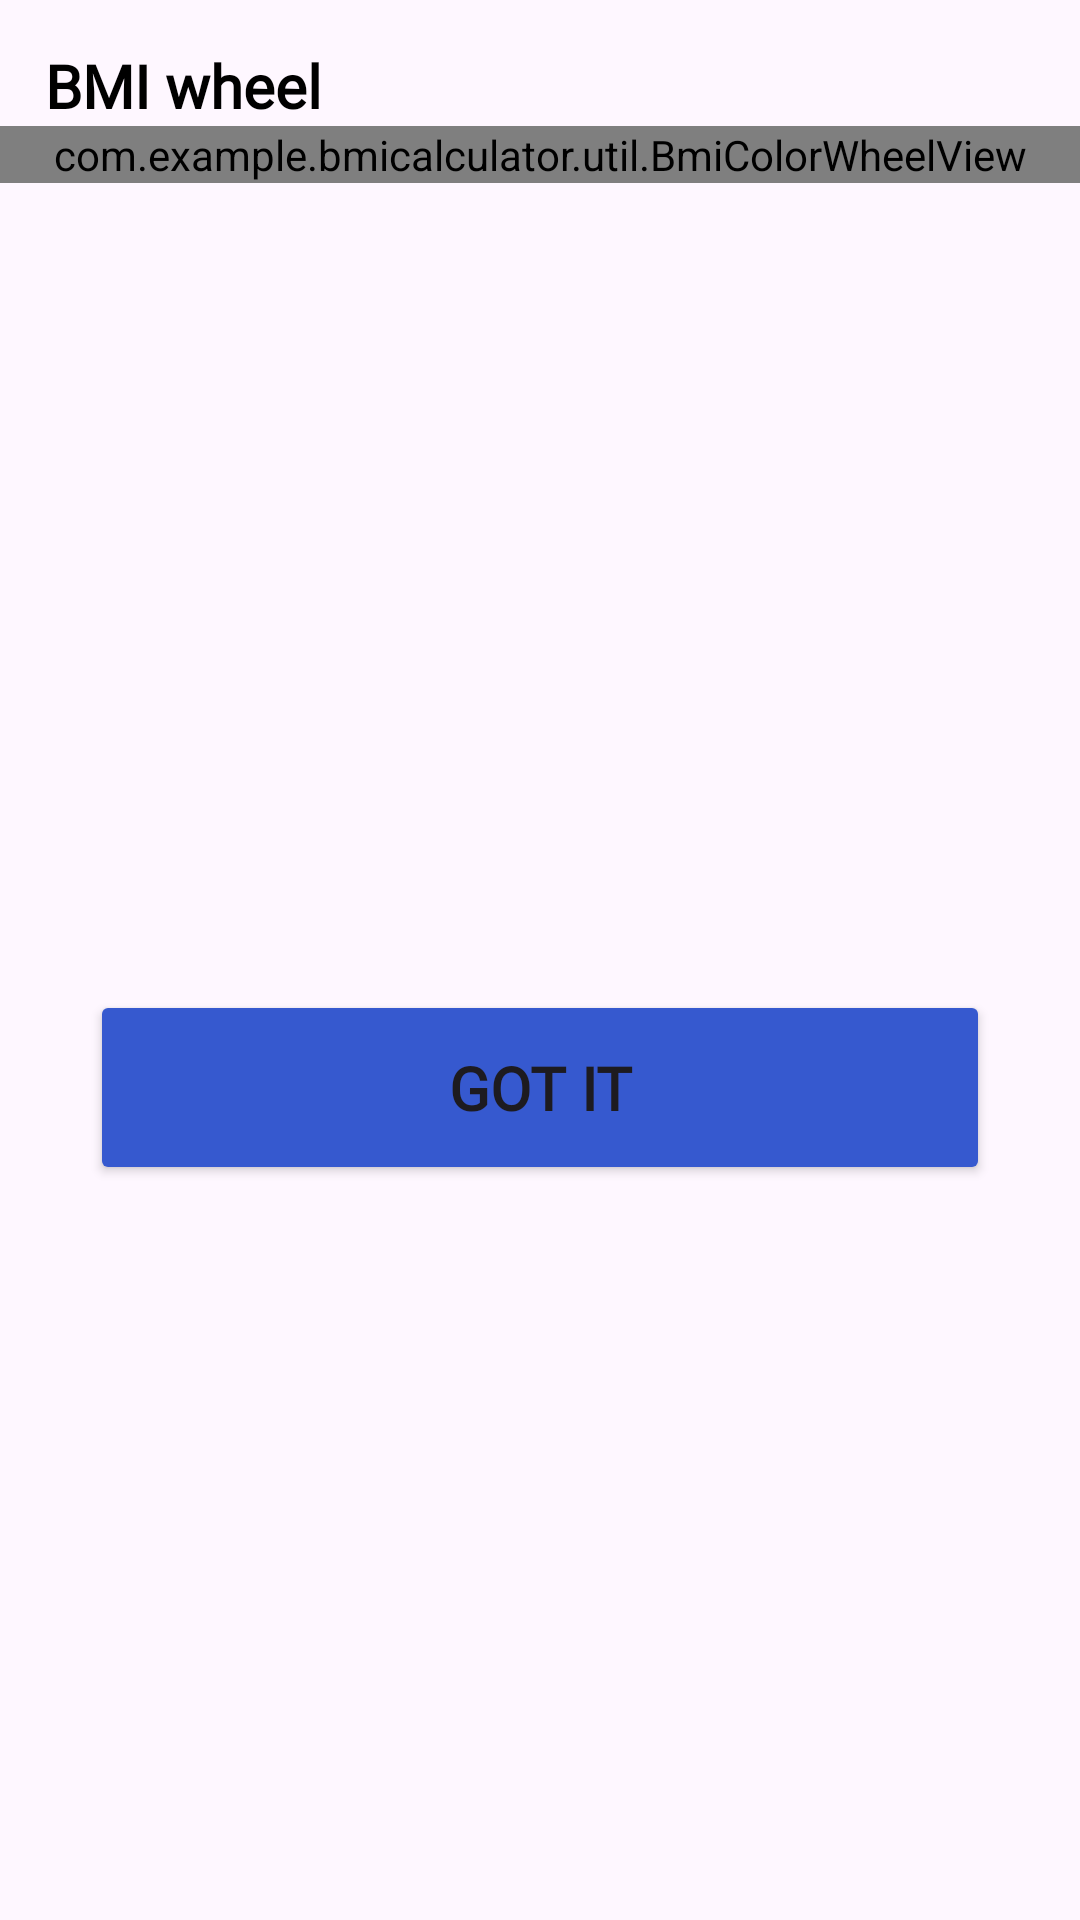

Here is an Android app screen rendered from its layout file. Give the layout XML and the strings, colors and styles it references.
<!-- AndroidManifest.xml: application theme Theme.BMICalculator -->
<!-- res/layout/bottom_sheet_grade.xml -->
<?xml version="1.0" encoding="utf-8"?>
<androidx.constraintlayout.widget.ConstraintLayout xmlns:android="http://schemas.android.com/apk/res/android"
    android:layout_width="match_parent"
    android:layout_height="wrap_content"
    xmlns:app="http://schemas.android.com/apk/res-auto"
    android:background="@drawable/bottom_sheet_rounded_bg">
    <TextView
        android:id="@+id/dialog_title"
        android:layout_width="wrap_content"
        android:layout_height="wrap_content"
        android:text="@string/bottot_grade_bmi_wheel"
        android:textColor="@color/black"
        android:fontFamily="@font/font_extrabold"
        android:textSize="20sp"
        android:textStyle="bold"
        app:layout_constraintStart_toStartOf="parent"
        app:layout_constraintTop_toTopOf="parent"
        android:layout_marginStart="15dp"
        android:layout_marginTop="15dp"
        />
    <com.example.bmicalculator.util.BmiColorWheelView
        android:id="@+id/dialog_bmi_wheel"
        android:layout_width="match_parent"
        android:layout_height="wrap_content"
        app:showPointer="false"
        app:layout_constraintStart_toStartOf="parent"
        app:layout_constraintEnd_toEndOf="parent"
        app:layout_constraintTop_toBottomOf="@id/dialog_title"/>
    <androidx.recyclerview.widget.RecyclerView
        android:id="@+id/dialog_grade_rv"
        android:layout_width="match_parent"
        android:layout_height="wrap_content"
        android:paddingHorizontal="15dp"
        android:layout_marginTop="20dp"
        app:layout_constraintTop_toBottomOf="@id/dialog_bmi_wheel"
        app:layout_constraintStart_toStartOf="parent"
        app:layout_constraintEnd_toEndOf="parent"/>
    <Button
        android:id="@+id/dialog_got"
        android:layout_width="300dp"
        android:layout_height="65dp"
        android:text="@string/bottomsheet_got_it"
        android:textSize="20sp"
        android:textStyle="bold"
        android:backgroundTint="@color/blue"
        android:fontFamily="@font/font_extrabold"
        app:layout_constraintEnd_toEndOf="parent"
        app:layout_constraintTop_toBottomOf="@id/dialog_grade_rv"
        app:layout_constraintStart_toStartOf="parent"
        app:layout_constraintBottom_toBottomOf="parent"
        android:layout_marginBottom="16dp"
        android:layout_marginTop="20dp"/>
</androidx.constraintlayout.widget.ConstraintLayout>
<!-- resources referenced by this layout -->
<resources>
  <color name="black">#FF000000</color>
  <color name="blue">#3659CF</color>
  <string name="bottomsheet_got_it">GOT IT</string>
  <string name="bottot_grade_bmi_wheel">BMI wheel</string>
  <style name="Theme.BMICalculator" parent="Base.Theme.BMICalculator">
  
  
      </style>
  <style name="Base.Theme.BMICalculator" parent="Theme.Material3.DayNight.NoActionBar">
          
          
      </style>
</resources>
